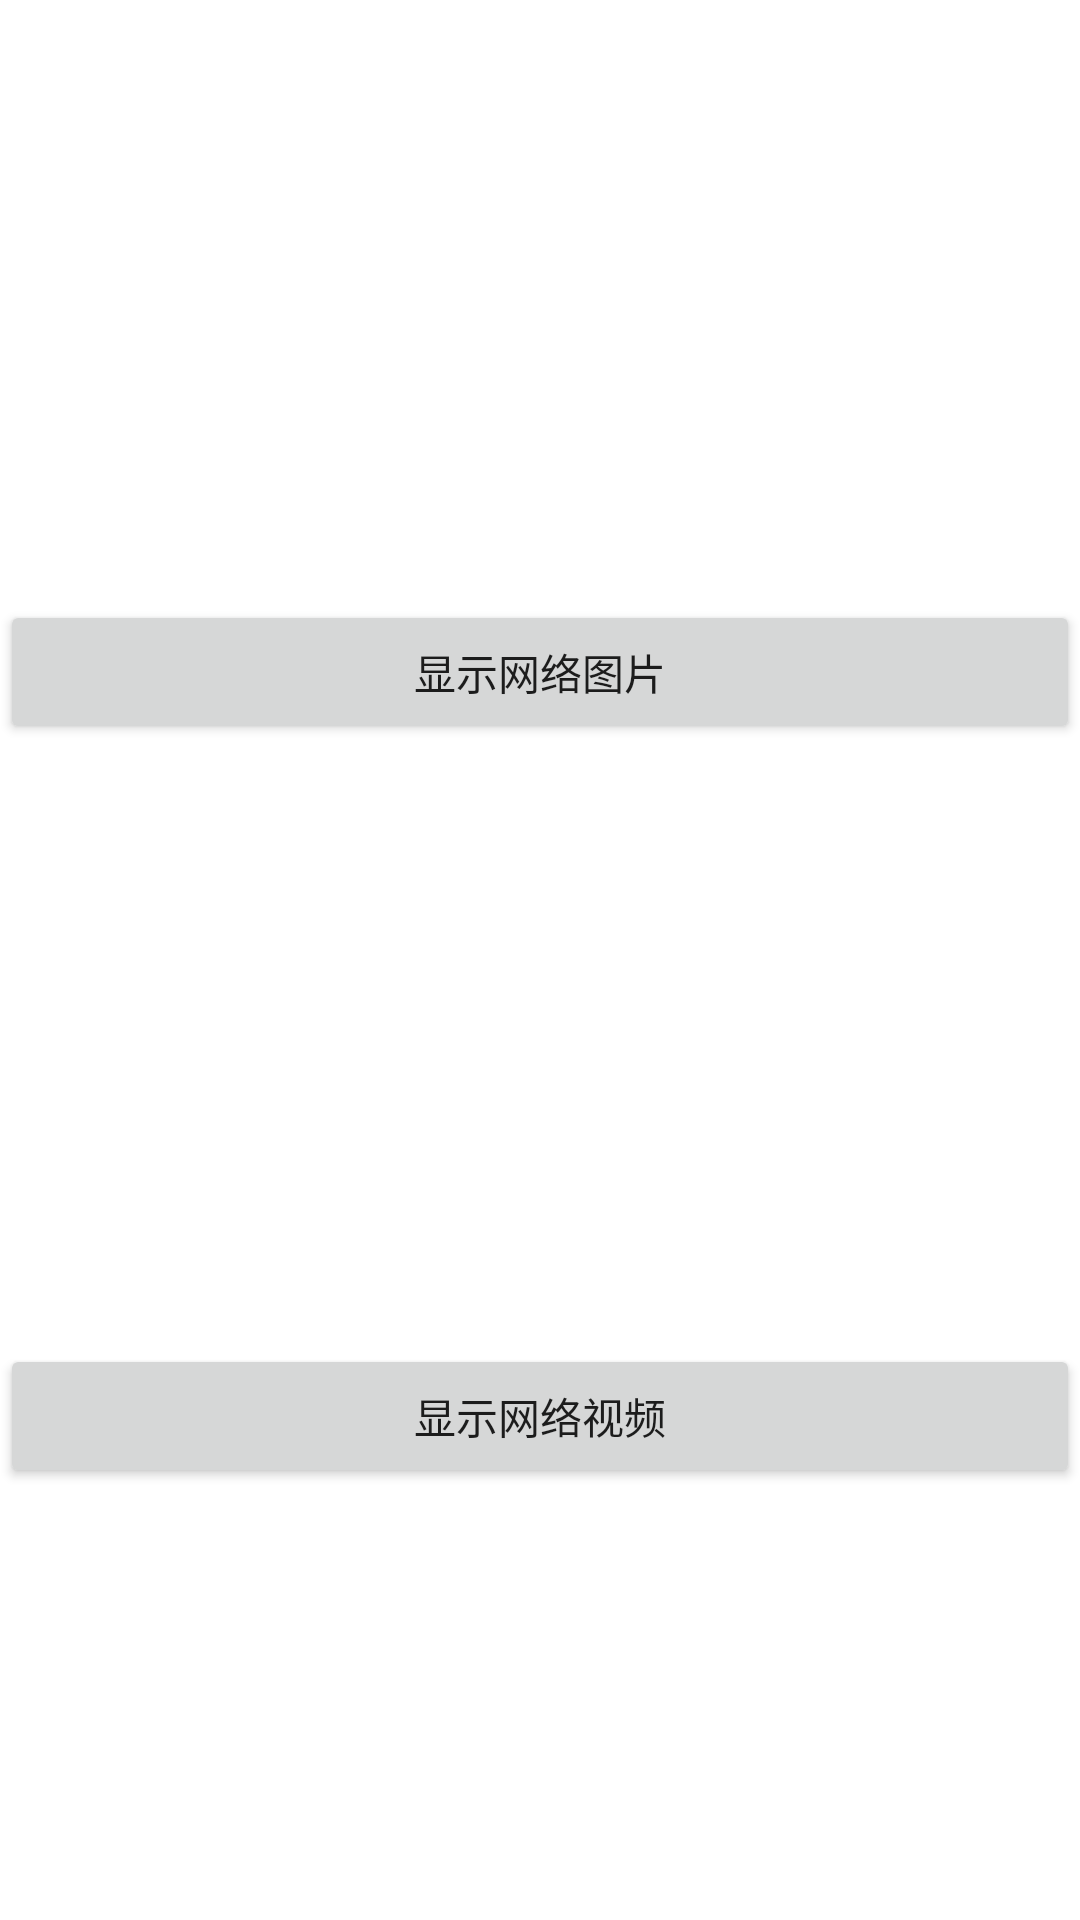

This screen was rendered from an Android layout file. Write that file and the resources it references.
<!-- AndroidManifest.xml: application theme Theme.PictureAndVideo -->
<!-- res/layout/activity_main.xml -->
<?xml version="1.0" encoding="utf-8"?>
<LinearLayout xmlns:android="http://schemas.android.com/apk/res/android"
xmlns:tools="http://schemas.android.com/tools"
android:layout_width="match_parent"
android:layout_height="match_parent"
android:orientation="vertical"
tools:context=".MainActivity">
<Button
    android:id="@+id/ImageBtn"
    android:layout_width="match_parent"
    android:layout_height="wrap_content"
    android:layout_marginTop="200dp"
    android:text="显示网络图片" />
<Button
    android:id="@+id/VideoBtn"
    android:layout_width="match_parent"
    android:layout_height="wrap_content"
    android:layout_marginTop="200dp"
    android:text="显示网络视频" />
</LinearLayout>
<!-- resources referenced by this layout -->
<resources>
  <style name="Theme.PictureAndVideo" parent="Theme.MaterialComponents.DayNight.DarkActionBar">
          
          <item name="colorPrimary">@color/purple_500</item>
          <item name="colorPrimaryVariant">@color/purple_700</item>
          <item name="colorOnPrimary">@color/white</item>
          
          <item name="colorSecondary">@color/teal_200</item>
          <item name="colorSecondaryVariant">@color/teal_700</item>
          <item name="colorOnSecondary">@color/black</item>
          
          <item name="android:statusBarColor" tools:targetApi="l">?attr/colorPrimaryVariant</item>
          
      </style>
  <!-- not gathered from this repository: default colours our renderer supplied (Android Studio template values) -->
  <color name="purple_500">#FF6200EE</color>
  <color name="purple_700">#FF3700B3</color>
  <color name="teal_200">#FF03DAC5</color>
  <color name="teal_700">#FF018786</color>
  <color name="black">#FF000000</color>
  <color name="white">#FFFFFFFF</color>
</resources>
